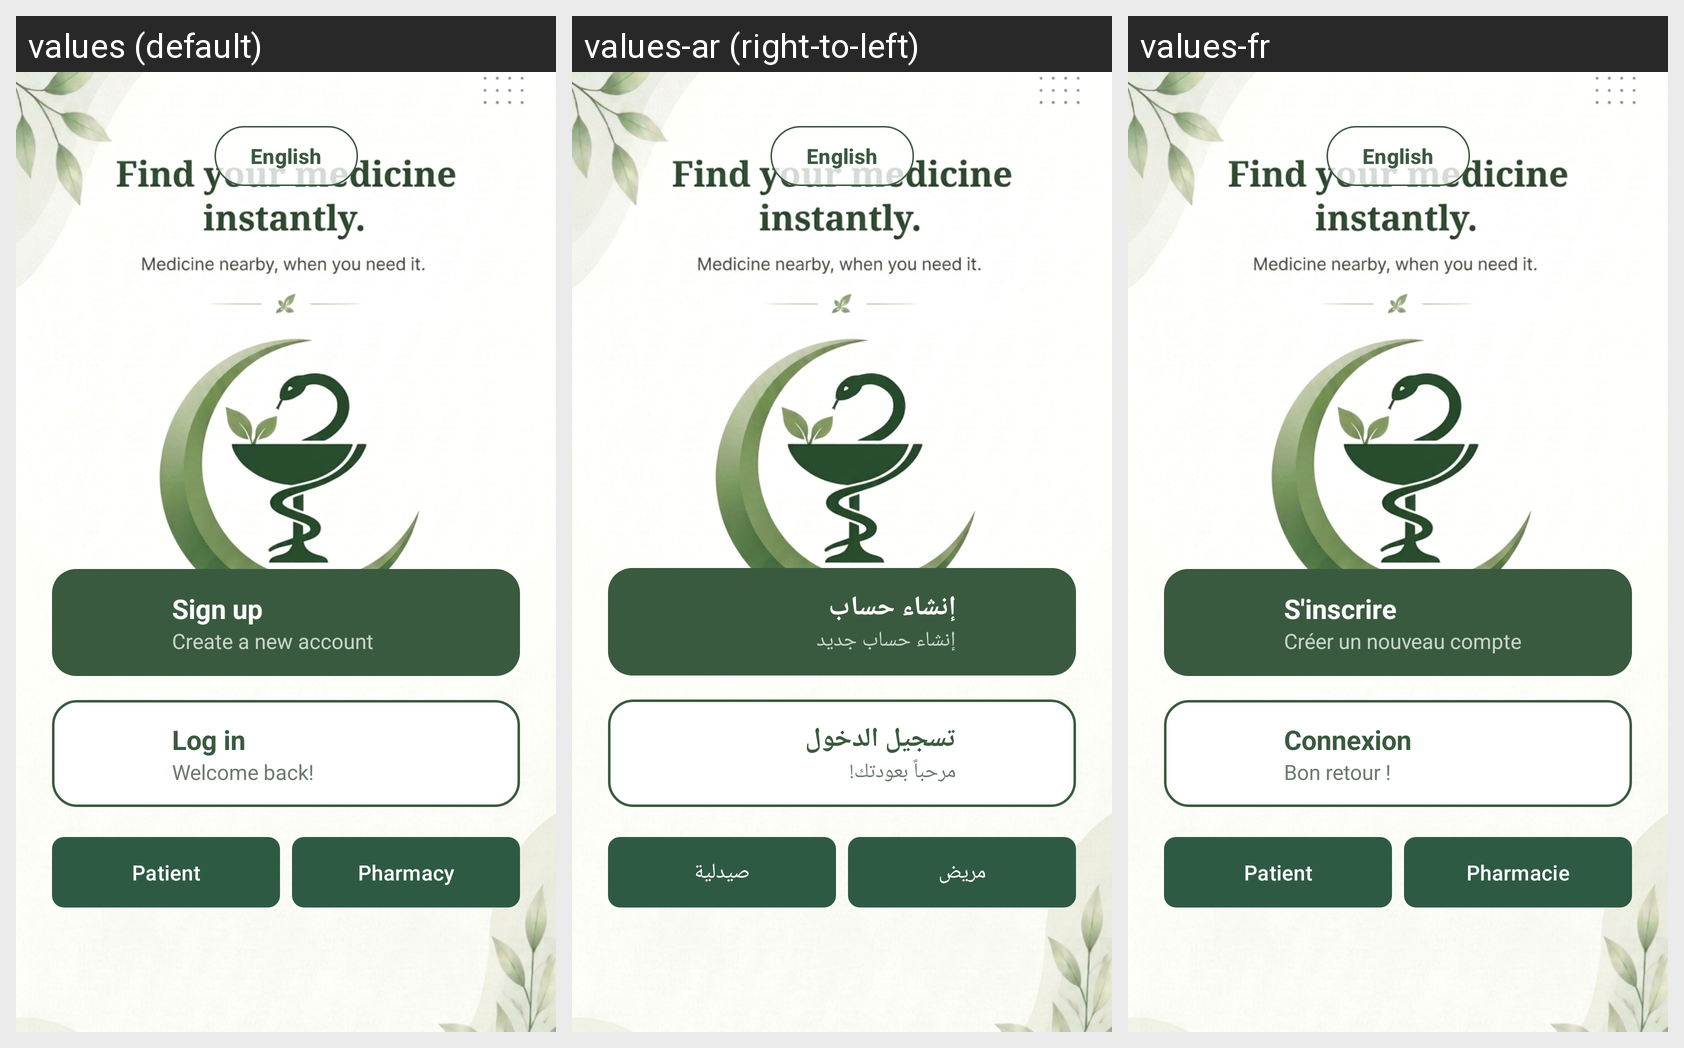

Here is an Android app screen in its default locale and in the app's own translations. Write out the translated-string differences for the strings that appear on this screen.
Android screen res/layout/activity_main.xml rendered under 3 locales, left to right: values (default), values-ar (right-to-left), values-fr. Device: Nexus 5 (rendered at 1080×1920; each locale shown at half size, 540×960, under a caption strip naming it); theme Theme.Aqrab.
Strings drawn on this screen, with the default value and each locale's value (text and hints the layout hard-codes, and strings that could not be matched under every locale, appear in the picture but are not listed):

log_in
  values: Log in
  values-ar: تسجيل الدخول
  values-fr: Connexion

login_desc
  values: Welcome back!
  values-ar: مرحباً بعودتك!
  values-fr: Bon retour !

sign_up
  values: Sign up
  values-ar: إنشاء حساب
  values-fr: S'inscrire

signup_desc
  values: Create a new account
  values-ar: إنشاء حساب جديد
  values-fr: Créer un nouveau compte

role_patient
  values: Patient
  values-ar: مريض
  values-fr: Patient

role_pharmacy
  values: Pharmacy
  values-ar: صيدلية
  values-fr: Pharmacie
